Run: headless pygame with SDL's dummy video driver; simulated clock (each Clock.tick advances the game by its frame time, no real sleeping); random seed 0; keys injected as events and as key.get_pressed() state; no mouse input.
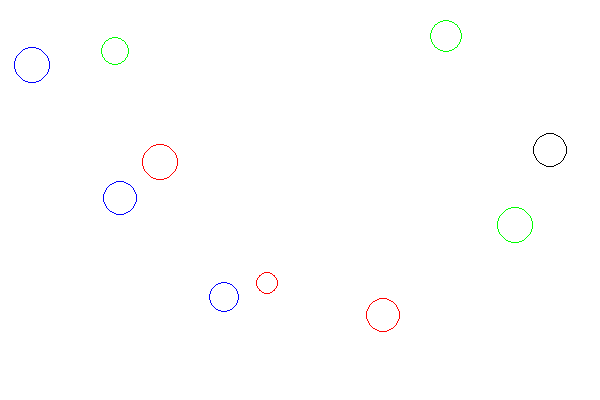
Frame 1 of 4 · flips 1–60 · no input
Frame 2 of 4 · flips 61–180 · tapped SPACE, RETURN · held RIGHT (→), D · screen unchanged from frame 1, image omitted
Frame 3 of 4 · flips 181–300 · held DOWN (↓), S · screen unchanged from frame 2, image omitted
Frame 4 of 4 · flips 301–420 · held LEFT (←), A, UP (↑), W · screen unchanged from frame 3, image omitted

The pygame program that drew these frames:

import random
import pygame
from pygame.locals import *

BLACK = (0, 0, 0)
WHITE = (255, 255, 255)
RED   = (255, 0, 0)
GREEN = (0, 255, 0)
BLUE  = (0, 0, 255)
SCREEN_SIZE = screen_width, screen_height = 600, 400

colors = [BLACK, RED, GREEN, BLUE]
number_of_circles = 10


class Circle:
    def __init__(self, x, y, radius, color=RED, width=1):
        self.x = x
        self.y = y
        self.radius = radius
        self.color = color
        self.width = width

    def draw(self, screen_to_draw_on):
        pygame.draw.circle(
            screen_to_draw_on,
            self.color, 
            (self.x, self.y), 
            self.radius, 
            self.width
        )

    def __repr__(self):
        return "Circle(x={}, y={}, radius={}, color={}, width={})".format(
            self.x, self.y, self.radius, self.color, self.width)

screen = pygame.display.set_mode(SCREEN_SIZE)

circles = []
for i in range(number_of_circles):
    radius = random.randint(10, 20)
    x = random.randint(radius, screen_width - radius)
    y = random.randint(radius, screen_height - radius)
    color = random.choice(colors)
    circles.append(Circle(x, y, radius, color))


running = True

while running:
    for event in pygame.event.get():
        if event.type == QUIT:
            running = False

    # Make the background white
    screen.fill(WHITE)

    # Draw the circles on the screen canvas
    for circle in circles:
        circle.draw(screen)

    # Refresh the display
    pygame.display.flip()

pygame.quit()
